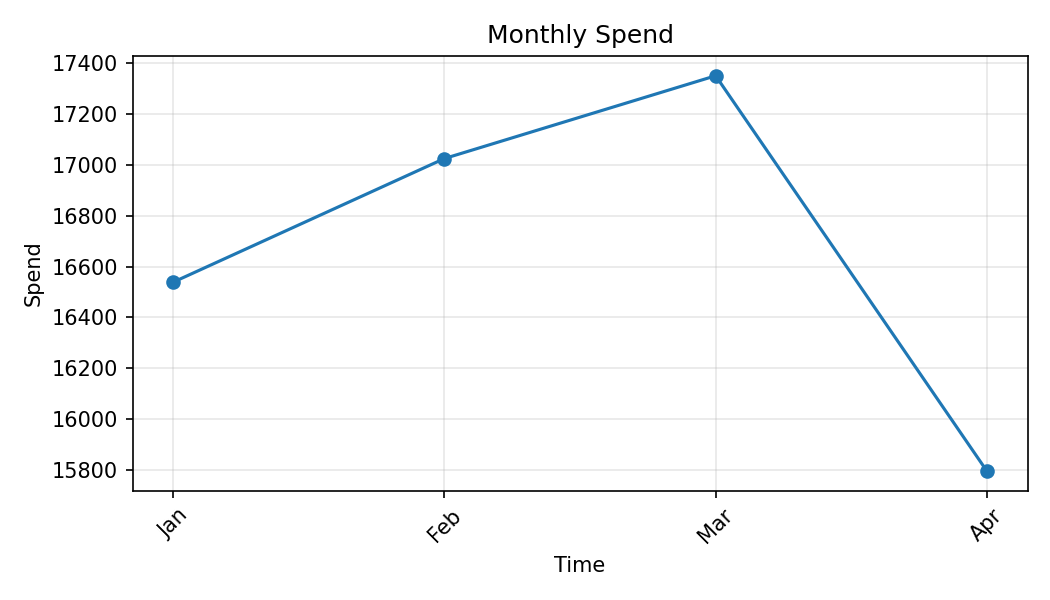

The file beside this chart, header and first rows:
Month, Spend
Jan, 16539
Feb, 17025
Mar, 17351
Apr, 15795
